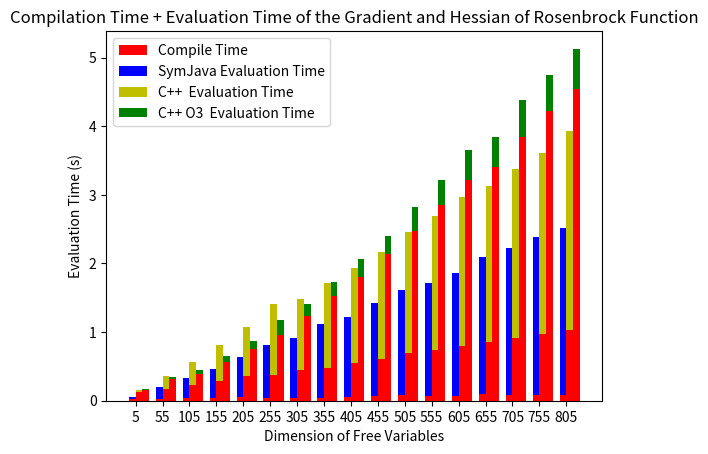

The matplotlib source for this figure:
import numpy as np
import matplotlib.pyplot as plt
from math import log

#SymJava
SymJava = [
[5	, 0.025, 0.012,	0.002,	0.013],
[55	, 0.012, 0.098,	0.017,	0.071],
[105, 0.015, 0.166,	0.018,	0.127],
[155, 0.012, 0.23,	0.023,	0.2  ],
[205, 0.013, 0.307,	0.043,	0.278],
[255, 0.01,  0.389,	0.023,	0.397],
[305, 0.011, 0.453,	0.026,	0.43 ],
[355, 0.011, 0.551,	0.032,	0.52 ],
[405, 0.011, 0.604,	0.04,	0.565],
[455, 0.027, 0.691,	0.047,	0.666],
[505, 0.032, 0.799,	0.046,	0.735],
[555, 0.015, 0.827,	0.048,	0.828],
[605, 0.015, 0.905,	0.054,	0.881],
[655, 0.017, 0.978,	0.077,	1.027],
[705, 0.017, 1.096,	0.061,	1.049],
[755, 0.017, 1.128,	0.07,	1.166],
[805, 0.018, 1.197,	0.069,	1.227],
]


#g++
#     Compile    Grad       Hess
CPP = [
[5   , 0.133 , 0.012285  , 0.005769 ],
[55  , 0.176 , 0.112945  , 0.074709 ],
[105 , 0.223 , 0.205119  , 0.141377 ],
[155 , 0.289 , 0.31637   , 0.210464 ],
[205 , 0.366 , 0.417701  , 0.285483 ],
[255 , 0.381 , 0.51677   , 0.51337 ],
[305 , 0.444 , 0.617711  , 0.427058 ],
[355 , 0.484 , 0.72675   , 0.501997 ],
[405 , 0.55  , 0.820054  , 0.56362 ],
[455 , 0.603 , 0.927727  , 0.630426 ],
[505 , 0.693 , 1.02883   , 0.734305 ],
[555 , 0.734 , 1.16798   , 0.786767 ],
[605 , 0.804 , 1.26002   , 0.908035 ],
[655 , 0.854 , 1.33347   , 0.942273 ],
[705 , 0.918 , 1.4371    , 1.02455 ],
[755 , 0.974 , 1.54837   , 1.08883 ],
[805 , 1.03  , 1.66913   , 1.22527 ],
]

#g++ -O3
#     Compile    Grad       Hess
CPPO3 = [
[5   , 0.162  , 0.00555   , 0.003054 ],  
[55  , 0.32   , 0.015792  , 0.012052 ], 
[105 , 0.389  , 0.031341  , 0.025145 ], 
[155 , 0.563  , 0.048394  , 0.038475 ], 
[205 , 0.754  , 0.062533  , 0.054497 ], 
[255 , 0.964  , 0.078452  , 0.136445 ], 
[305 , 1.235  , 0.096971  , 0.083958 ], 
[355 , 1.526  , 0.110973  , 0.094553 ], 
[405 , 1.8    , 0.127781  , 0.138077 ], 
[455 , 2.135  , 0.142258  , 0.125689 ], 
[505 , 2.469  , 0.159458  , 0.199716 ], 
[555 , 2.856  , 0.176937  , 0.186688 ], 
[605 , 3.222  , 0.193468  , 0.238989 ], 
[655 , 3.403  , 0.205962  , 0.229768 ], 
[705 , 3.848  , 0.226367  , 0.305967 ], 
[755 , 4.221  , 0.23855   , 0.280694 ], 
[805 , 4.547  , 0.262885  , 0.319046 ], 
]

# (Need*1000)
#Rosenbrock lambdify(matrix) 
#N|Grad Compile Time|Grad Eval Time|Hess Compile Time|Hess Eval Time|Grad CheckSum|Hess CheckSum
lambdify = [
[5  , 0.137263059616, 0.0919940471649, 0.0186078548431, 0.0565900802612],
[55 , 0.431102991104, 0.653797149658 , 0.308935880661 , 0.598087072372 ],
[105, 0.654165029526, 1.43851399422  , 0.888613939285 , 1.47306489944  ],
[155, 0.70402097702 , 1.46867513657  , 1.42413187027  , 1.5329580307   ],
[205, 1.11419296265 , 1.81097006798  , 1.94313788414  , 2.33068799973  ],
[255, 1.21863412857 , 2.27776694298  , 2.94755220413  , 2.94281101227  ],
[305, 1.93022179604 , 2.65718913078  , 4.10849809647  , 3.57789802551  ],
[355, 1.92739295959 , 3.14450788498  , 5.25075101852  , 4.64605116844  ],
[405, 2.22623491287 , 3.9528529644   , 7.44158792496  , 5.63200187683  ],
[455, 2.2211689949  , 4.06015491486  , 9.36174416542  , 6.29428792     ],
[505, 2.62345194817 , 4.82637095451  , 11.0677549839  , 6.96997189522  ],
[555, 2.72747206688 , 5.18159294128  , 13.459913969   , 7.91085386276  ],
[605, 3.22294092178 , 5.922727108    , 16.4141049385  , 9.07861804962  ],
[655, 1.76675581932 , 3.30534505844  , 10.2653419971  , 5.57263708115  ],
[705, 1.92488098145 , 3.46923089027  , 11.6668310165  , 6.09018516541  ],
[755, 2.10820388794 , 3.73816204071  , 14.0178399086  , 7.36339616776  ],
[805, 2.15881586075 , 4.1932489872   , 15.5676839352  , 8.03694796562  ],
]
for i in range(len(lambdify)):
	row = lambdify[i]
	for j in range(1, len(row)):
		lambdify[i][j] *= 1000



#Sage fast_float onebyone v2 (Need*100)
#N|GradCompileTime|GradEvalTime|HessCompileTime|HessEvalTime|GradCheckSum|HessCheckSum
Sage = [
[5  , 0.00352311134338, 0.00253200531006, 0.00219893455505, 0.00694704055786],
[55 , 0.0483481884003 , 0.0485470294952 , 0.0536921024323 , 0.156613111496  ],
[105, 0.121881008148  , 0.126046180725  , 0.145601034164  , 0.386604070663  ],
[155, 0.202225923538  , 0.228092908859  , 0.314965963364  , 0.70232796669   ],
[205, 0.296454191208  , 0.354403972626  , 0.521248102188  , 1.09165096283   ],
[255, 0.455717086792  , 0.503686904907  , 0.807593107224  , 1.57262301445   ],
[305, 0.642210006714  , 0.708143949509  , 1.23380613327   , 2.29331707954   ],
[355, 0.803671836853  , 0.95654797554   , 1.79694008827   , 3.15543913841   ],
[405, 1.05131006241   , 1.21217298508   , 2.50188612938   , 4.03029990196   ],
[455, 1.41676998138   , 1.49681687355   , 3.50291419029   , 4.89612984657   ],
[505, 1.94949889183   , 1.94216489792   , 4.85154294968   , 6.25013399124   ],
[555, 2.45484018326   , 2.24157881737   , 6.21187806129   , 7.03913593292   ],
[605, 3.17547798157   , 2.6303358078    , 8.15538597107   , 8.16795897484   ],
[655, 3.74288511276   , 3.0974419117    , 10.1578772068   , 9.631513834     ],
[705, 4.64187788963   , 3.58673381805   , 12.4521238804   , 11.0141968727   ],
[755, 5.68853902817   , 4.05583286285   , 15.2991228104   , 12.5613880157   ],
[805, 6.58001494408   , 4.59799408913   , 18.3412630558   , 14.2840409279   ],
]
for i in range(len(Sage)):
	row = Sage[i]
	for j in range(1, len(row)):
		Sage[i][j] *= 100


aSymJava = np.array(SymJava)
aCPP = np.array(CPP)
aCPPO3 = np.array(CPPO3)
alambdify = np.array(lambdify)
aSage = np.array(Sage)

x = aSymJava[...,0]

fig = plt.figure()
ax = fig.add_subplot(1, 1, 1)

width = 0.25       # the width of the bars: can also be len(x) sequence
ind = np.arange(len(x))

meanCompile = aSymJava[...,1]+aSymJava[...,3]
meanEval = aSymJava[...,2]+aSymJava[...,4]
#meanCompile = map(lambda x: log(x), meanCompile)
#meanEval = map(lambda x: log(x), meanEval)
p1 = plt.bar(ind, meanCompile,   width, color='r')
p2 = plt.bar(ind, meanEval, width, color='b',
             bottom=meanCompile)

meanCompile = aCPP[...,1]
meanEval = aCPP[...,2]+aCPP[...,3]
#meanCompile = map(lambda x: log(x), meanCompile)
#meanEval = map(lambda x: log(x), meanEval)
p3 = plt.bar(ind+width, meanCompile,   width, color='r')
p4 = plt.bar(ind+width, meanEval, width, color='y',
             bottom=meanCompile)

meanCompile = aCPPO3[...,1]
meanEval = aCPPO3[...,2]+aCPPO3[...,3]
#meanCompile = map(lambda x: log(x), meanCompile)
#meanEval = map(lambda x: log(x), meanEval)
p5 = plt.bar(ind+2*width, meanCompile,   width, color='r')
p6 = plt.bar(ind+2*width, meanEval, width, color='g',
             bottom=meanCompile)


# meanCompile = aSage[...,1]
# meanEval = aSage[...,2]+aSage[...,3]
# meanCompile = map(lambda x: log(x), meanCompile)
# meanEval = map(lambda x: log(x), meanEval)
# p7 = plt.bar(ind+3*width, meanCompile,   width, color='r')
# p8 = plt.bar(ind+3*width, meanEval, width, color='m',
#              bottom=meanCompile)

# meanCompile = alambdify[...,1]
# meanEval = alambdify[...,2]+alambdify[...,3]
# meanCompile = map(lambda x: log(x), meanCompile)
# meanEval = map(lambda x: log(x), meanEval)
# p9 = plt.bar(ind+4*width, meanCompile,   width, color='r')
# p10 = plt.bar(ind+4*width, meanEval, width, color='c',
#              bottom=meanCompile)


# Add a title, axes labels and a legend.
ax.set_title('Compilation Time + Evaluation Time of the Gradient and Hessian of Rosenbrock Function')
ax.set_xlabel('Dimension of Free Variables')
ax.set_ylabel('Evaluation Time (s)')
plt.xticks(ind+width/2., tuple(map(lambda l:str(int(round(l))), x)) )
#ax.legend([p1,p2,p4,p6,p8,p10], ['Compile Time','SymJava Evaluation Time','C++  Evaluation Time','C++ O3  Evaluation Time','Sage Evaluation Time','Lambdify Evaluation Time'], loc=2)
ax.legend([p1,p2,p4,p6], ['Compile Time','SymJava Evaluation Time','C++  Evaluation Time','C++ O3  Evaluation Time'], loc=2)

# Display the figure.
plt.show()